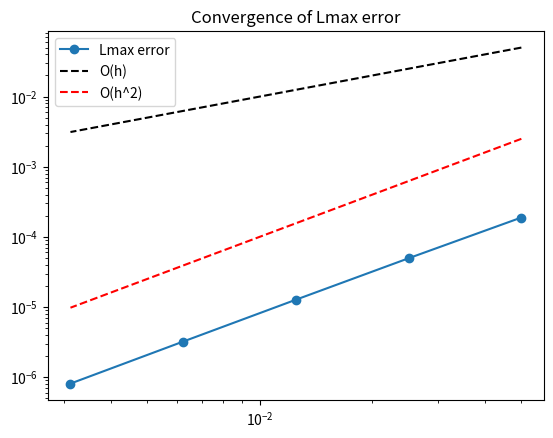

The script that saved this image:
"""
Numerical Mathematics for Engineers II WS 25/26
Homework 01 Exercise 1.1
1D Poisson equation 
"""

import matplotlib.pyplot as plt
import numpy as np
import scipy
import time
import os

# Define the test problem:
# only -u''(x) = f(x)

def get_testproblem(testfunction):
    testproblem = {}

    # xL,xR : domain [xL,xR]
    testproblem["xL"] = 0.0
    testproblem["xR"] = 1.0

    # choice
    testproblem["choice"] = testfunction
    
    # right-hand-side function and exact solution
    if (testfunction == "const"):
        testproblem["f"] = lambda x: x * 0 + 1
        testproblem["uexact"] = lambda x: (1/2)*x*(1-x)## TODO
    elif (testfunction == "sin"):
        testproblem["f"] = lambda x: np.sin(np.pi * x)
        testproblem["uexact"] = lambda x: np.sin(np.pi*x)/(np.pi**2)## TODO
    else:
        raise Exception(
            'Stop in testproblem. Choice of test problem does not exist')

    return testproblem



# Set parameters for solving the problem
def define_default_parameters():
    parameters = {}

    # nrefine: how many refinements do we do?
    parameters["Nrefine"] = 4

    # N: number of inner grid points (on coarsest grid)
    parameters["N"] = 20

    # plot_freq: how often do we plot?
    parameters["plot_freq"] = 0

    return parameters


# plot computed and exact solution
def graph(U_comp, x_plot, uexact, xL, xR):
    # evaluate true solution
    U_true = uexact(x_plot)

    plt.figure(1)
    plt.ion()

    plt.figure(1)
    plt.plot(x_plot, U_comp, 'r.', markersize=4, label='computed solution')
    plt.plot(x_plot, U_true, 'k-', label='true solution')
    plt.xlabel('x')
    plt.ylabel('u')
    plt.xlim(xL, xR)
    plt.legend()
    save_str = 'results/solution.eps'
    plt.savefig(save_str)

    plt.show()
    plt.pause(2.0)
    plt.clf()


def get_rhs_diag(f,N,x,dx):
    # create right-hand-side vector
    rhs = f(x[1:-1]) ## TODO - since boundary conditions are 0, they do not matter here
    
    # compute diagonals of matrix and store each of them in a vector,
    # which we will use later on to set up the matrix
    l = -1.0*np.ones(N-1)## TODO
    d = 2.0*np.ones(N)## TODO
    r = -1.0*np.ones(N-1)## TODO

    return rhs, l, d, r

def my_driver(solver_type, testproblem, parameters, N):
    # Extract problem information
    xL = testproblem["xL"]
    xR = testproblem["xR"]
    f = testproblem["f"]
    uexact = testproblem["uexact"]
    plot_freq = parameters["plot_freq"]

    # Grid generation
    # calculate dx: cell length in space
    dx = (xR - xL) / (N + 1)

    # create mesh with boundary nodes
    x = np.linspace(xL, xR, N + 2)

    solution_left = uexact(xL)
    solution_right = uexact(xR)

    rhs, l, d, r = get_rhs_diag(f,N,x,dx)
    rhs = (dx**2)*rhs # Had to add
    # solve with full matrix
    if solver_type == "full":
        # create full matrix
        matrix = np.zeros((N, N))
        for entries, offset in zip([l, d, r], [-1, 0, 1]):
            matrix += np.diag(entries, offset)

        # note: the result of the last three lines can also be accomplished
        # matrix = functools.reduce(
        #     lambda a, b: a + np.diag(b[0], b[1]), zip([l, d, r], [-1, 0, 1]), np.zeros((N, N)))

        # solve
        t0 = time.time() # Had to add
        solution = np.linalg.solve(matrix, rhs)
        t_solution = time.time() - t0 # Had to add
       

    elif solver_type == "sparse":
        matrix = scipy.sparse.diags([l, d, r], offsets=[-1, 0, 1], format='csr')

        t0 = time.time() # Had to add
        solution = scipy.sparse.linalg.spsolve(matrix, rhs) ## TODO
        t_solution = time.time() - t0 # Had to add

    # crate full solution (including boundary nodes)
    full_sol = np.zeros(N + 2)
    full_sol[0] = solution_left
    full_sol[1:-1] = solution
    full_sol[-1] = solution_right

    # plot
    if plot_freq != 0:
        graph(full_sol, x, uexact, xL, xR)

    # compute error
    true_sol = uexact(x)
    err = full_sol - true_sol
    err_max = np.max(np.abs(err))

    print('Error in Max norm:\t %3.2e\n' % err_max)
    print('Solved in:\t\t %3.2e seconds\n' % t_solution)

    return err_max, t_solution

# Main file for solving the Poisson equation -u''(x) = f(x)
# using periodic DBC.


if __name__ == '__main__':
    if not os.path.exists("results"):
        os.makedirs("results")
    print("")

    # Choose test problem:
    #
    # Options:
    # 'const': constant right-hand-side function
    # 'sin': sine right-hand-side function
    testfunction = 'sin'

    # Choose limiter:
    # Options:
    # 'full': direct solver
    # 'sparse': sparse direct solver
    solver_type = 'full'

    # read in test problem:
    testproblem = get_testproblem(testfunction)

    # read in problem parameters:
    parameters = define_default_parameters()

    # call driver
    if parameters["Nrefine"] < 0:
        raise Exception("Stop in main. Nrefine negative!")

    errLmax_vec = np.zeros(parameters["Nrefine"] + 1)
    t_solution_vec = np.zeros(parameters["Nrefine"] + 1)
    N_vec = np.zeros(parameters["Nrefine"] + 1)

    # call the driver routine for different grid sizes
    N = parameters["N"]
    for k in range(parameters["Nrefine"] + 1):
        [errLmax, t_solution] = my_driver(solver_type, testproblem, parameters, N)

        N_vec[k] = N
        errLmax_vec[k] = errLmax
        t_solution_vec[k] = t_solution

        N = N * 2

    # compute convergence rate
    rateLmax = np.diff(np.log(errLmax_vec)) / np.diff(np.log(1. / N_vec))

    # write results to file
    with open("results/error.txt", "w") as f:
        f.write('\nLmax error:\n')
        f.write('%i \t %5.3e \t NaN\n' % (N_vec[0], errLmax_vec[0]))
        for i in range(1, parameters["Nrefine"] + 1):
            f.write('%i \t %5.3e \t %3.2f\n' %
                    (N_vec[i], errLmax_vec[i], rateLmax[i - 1]))

    with open("results/time.txt", "w") as f:
        f.write('\nN time:\n')
        for i in range(0, parameters["Nrefine"] + 1):
            f.write('%i \t %5.3e\n' % (N_vec[i], t_solution_vec[i]))

    # Plotting the data
    h_vec = 1.0 / N_vec

    plt.figure()
    plt.loglog(h_vec, errLmax_vec, 'o-', label='Lmax error')

    # Reference
    # First-order: O(h)
    plt.loglog(h_vec, h_vec, 'k--', label='O(h)')
    # Second-order: O(h^2)
    plt.loglog(h_vec, h_vec**2, 'r--', label='O(h^2)')

    plt.legend()
    plt.title('Convergence of Lmax error')
    plt.show()
